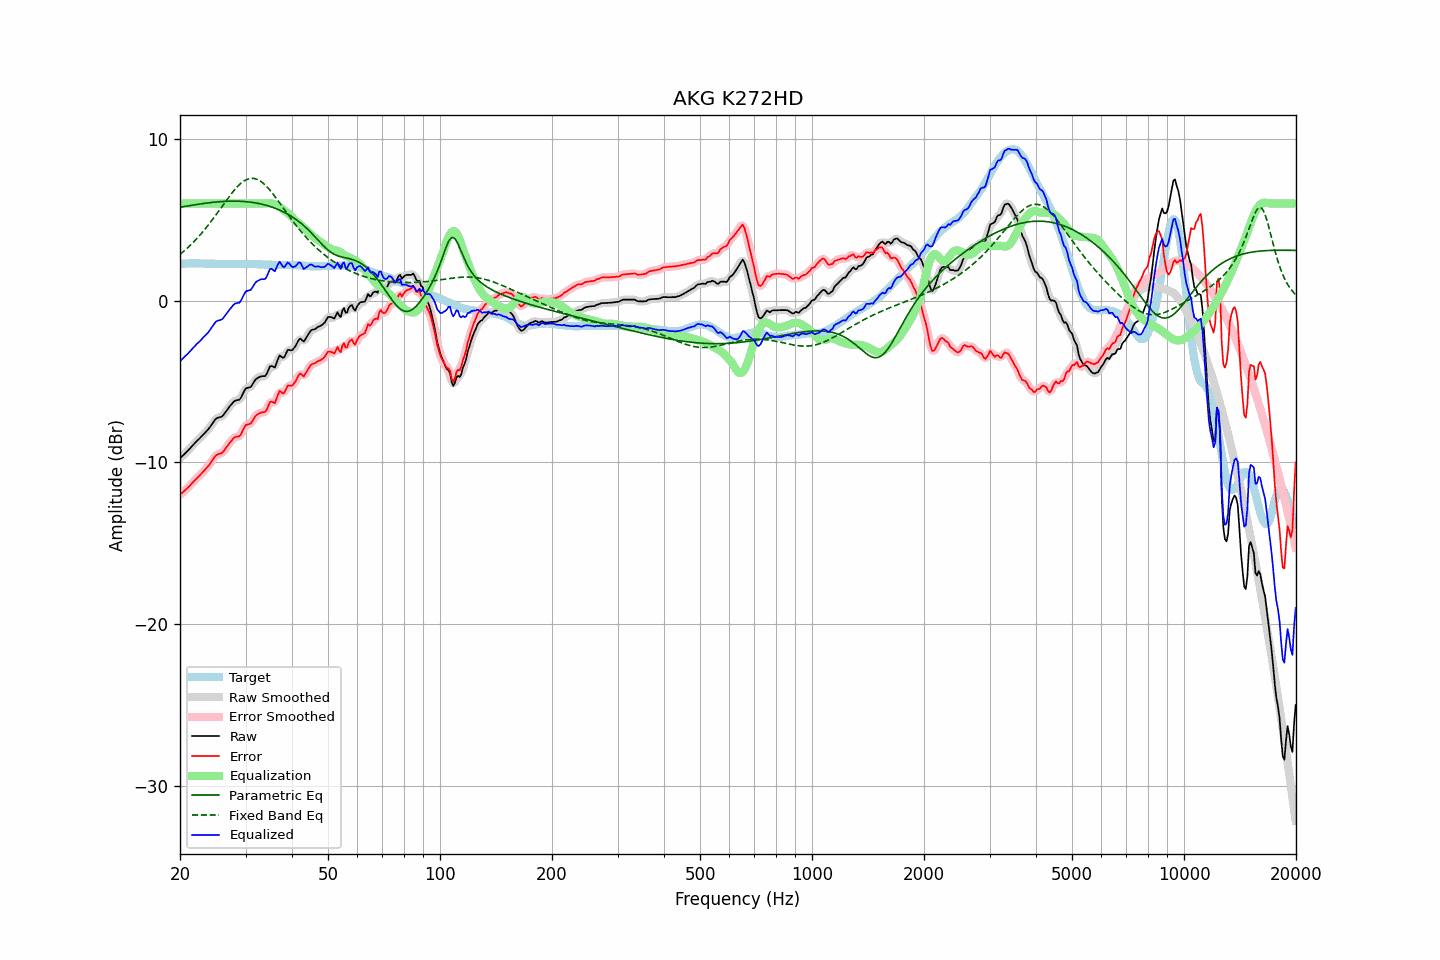

The file beside this chart, header and first rows:
frequency, raw, error, smoothed, error_smoothed, equalization, parametric_eq, fixed_band_eq, equalized_raw, equalized_smoothed, target
20.00, -9.75, -12.01, -9.75, -12.01, 6.00, 5.77, 2.85, -3.75, -3.75, 2.26
20.20, -9.65, -11.92, -9.66, -11.93, 6.00, 5.78, 2.94, -3.65, -3.66, 2.27
20.40, -9.56, -11.84, -9.56, -11.84, 6.00, 5.80, 3.02, -3.56, -3.56, 2.28
20.61, -9.47, -11.75, -9.47, -11.75, 6.00, 5.82, 3.11, -3.47, -3.47, 2.28
20.81, -9.37, -11.66, -9.37, -11.66, 6.00, 5.83, 3.19, -3.37, -3.37, 2.29
21.02, -9.27, -11.56, -9.27, -11.56, 6.00, 5.85, 3.29, -3.27, -3.27, 2.29
21.23, -9.16, -11.46, -9.17, -11.46, 6.00, 5.87, 3.38, -3.16, -3.17, 2.30
21.44, -9.05, -11.35, -9.05, -11.35, 6.00, 5.88, 3.48, -3.05, -3.05, 2.30
21.66, -8.95, -11.24, -8.94, -11.24, 6.00, 5.90, 3.57, -2.95, -2.94, 2.30
21.87, -8.83, -11.13, -8.84, -11.14, 6.00, 5.92, 3.68, -2.83, -2.84, 2.30
22.09, -8.73, -11.04, -8.73, -11.04, 6.00, 5.93, 3.78, -2.73, -2.73, 2.31
22.31, -8.63, -10.94, -8.64, -10.94, 6.00, 5.95, 3.89, -2.63, -2.64, 2.31
22.54, -8.55, -10.84, -8.54, -10.84, 6.00, 5.96, 4.00, -2.55, -2.54, 2.30
22.76, -8.44, -10.73, -8.45, -10.74, 6.00, 5.98, 4.11, -2.44, -2.45, 2.29
22.99, -8.34, -10.63, -8.35, -10.63, 6.00, 5.99, 4.23, -2.34, -2.35, 2.29
23.22, -8.24, -10.53, -8.24, -10.52, 6.00, 6.00, 4.35, -2.24, -2.24, 2.28
23.45, -8.13, -10.41, -8.14, -10.42, 6.00, 6.02, 4.47, -2.13, -2.14, 2.27
23.69, -8.03, -10.30, -8.03, -10.30, 6.00, 6.03, 4.59, -2.03, -2.03, 2.27
23.92, -7.91, -10.19, -7.91, -10.18, 6.00, 6.04, 4.72, -1.91, -1.91, 2.27
24.16, -7.77, -10.05, -7.78, -10.05, 6.00, 6.05, 4.85, -1.77, -1.78, 2.27
24.40, -7.63, -9.90, -7.63, -9.90, 6.00, 6.07, 4.98, -1.63, -1.63, 2.27
24.65, -7.50, -9.77, -7.48, -9.76, 6.00, 6.08, 5.11, -1.50, -1.48, 2.27
24.89, -7.34, -9.61, -7.36, -9.63, 6.00, 6.09, 5.25, -1.34, -1.36, 2.27
25.14, -7.26, -9.53, -7.28, -9.54, 6.00, 6.10, 5.38, -1.26, -1.28, 2.27
25.39, -7.23, -9.49, -7.23, -9.49, 6.00, 6.11, 5.52, -1.23, -1.23, 2.26
25.65, -7.20, -9.46, -7.21, -9.47, 6.00, 6.11, 5.66, -1.20, -1.21, 2.26
25.91, -7.18, -9.43, -7.16, -9.41, 6.00, 6.12, 5.80, -1.18, -1.16, 2.26
26.16, -7.07, -9.33, -7.07, -9.32, 6.00, 6.13, 5.94, -1.07, -1.07, 2.26
26.43, -6.94, -9.19, -6.94, -9.20, 6.00, 6.13, 6.07, -0.94, -0.94, 2.26
26.69, -6.79, -9.05, -6.80, -9.05, 6.00, 6.14, 6.21, -0.79, -0.80, 2.26
26.96, -6.66, -8.91, -6.66, -8.92, 6.00, 6.14, 6.35, -0.66, -0.66, 2.26
27.23, -6.54, -8.79, -6.53, -8.79, 6.00, 6.14, 6.48, -0.54, -0.53, 2.25
27.50, -6.42, -8.67, -6.41, -8.66, 6.00, 6.15, 6.61, -0.42, -0.41, 2.25
27.77, -6.30, -8.56, -6.30, -8.56, 6.00, 6.15, 6.73, -0.30, -0.30, 2.25
28.05, -6.20, -8.46, -6.22, -8.47, 6.00, 6.15, 6.85, -0.20, -0.22, 2.25
28.33, -6.17, -8.43, -6.18, -8.44, 6.00, 6.14, 6.96, -0.17, -0.18, 2.25
28.62, -6.15, -8.40, -6.16, -8.41, 6.00, 6.14, 7.07, -0.15, -0.16, 2.25
28.90, -6.13, -8.39, -6.10, -8.36, 6.00, 6.14, 7.17, -0.13, -0.10, 2.26
29.19, -5.99, -8.25, -5.98, -8.23, 6.00, 6.13, 7.26, 0.01, 0.02, 2.26
29.48, -5.78, -8.04, -5.79, -8.05, 6.00, 6.13, 7.33, 0.22, 0.21, 2.26
29.78, -5.59, -7.85, -5.60, -7.86, 6.00, 6.12, 7.40, 0.41, 0.40, 2.27
30.08, -5.43, -7.69, -5.46, -7.73, 6.00, 6.11, 7.46, 0.57, 0.54, 2.26
30.38, -5.40, -7.67, -5.40, -7.67, 6.00, 6.10, 7.50, 0.60, 0.60, 2.26
30.68, -5.37, -7.64, -5.37, -7.63, 6.00, 6.09, 7.53, 0.63, 0.63, 2.26
30.99, -5.34, -7.61, -5.31, -7.57, 6.00, 6.08, 7.55, 0.66, 0.69, 2.26
31.30, -5.20, -7.46, -5.19, -7.45, 6.00, 6.07, 7.55, 0.80, 0.81, 2.26
31.61, -5.04, -7.29, -5.04, -7.30, 6.00, 6.05, 7.55, 0.96, 0.96, 2.26
31.93, -4.89, -7.14, -4.90, -7.16, 6.00, 6.03, 7.52, 1.11, 1.10, 2.26
32.24, -4.80, -7.05, -4.81, -7.06, 6.00, 6.02, 7.49, 1.20, 1.19, 2.24
32.57, -4.76, -7.00, -4.74, -6.99, 6.00, 6.00, 7.44, 1.24, 1.26, 2.24
32.89, -4.70, -6.95, -4.71, -6.95, 6.00, 5.98, 7.38, 1.30, 1.29, 2.24
33.22, -4.68, -6.91, -4.70, -6.93, 6.00, 5.95, 7.31, 1.32, 1.30, 2.23
33.55, -4.67, -6.90, -4.69, -6.91, 6.00, 5.93, 7.23, 1.33, 1.31, 2.23
33.89, -4.67, -6.89, -4.63, -6.85, 6.00, 5.90, 7.14, 1.33, 1.37, 2.22
34.23, -4.53, -6.74, -4.49, -6.70, 6.01, 5.88, 7.04, 1.49, 1.52, 2.21
34.57, -4.29, -6.51, -4.30, -6.51, 6.02, 5.85, 6.93, 1.73, 1.73, 2.21
34.92, -4.07, -6.28, -4.13, -6.34, 6.02, 5.82, 6.81, 1.95, 1.89, 2.21
35.27, -4.04, -6.25, -4.08, -6.29, 6.00, 5.78, 6.69, 1.96, 1.92, 2.21
35.62, -4.09, -6.30, -4.09, -6.29, 5.98, 5.75, 6.57, 1.88, 1.89, 2.21
35.97, -4.14, -6.34, -4.04, -6.25, 5.95, 5.71, 6.44, 1.81, 1.90, 2.20
... 635 more rows
